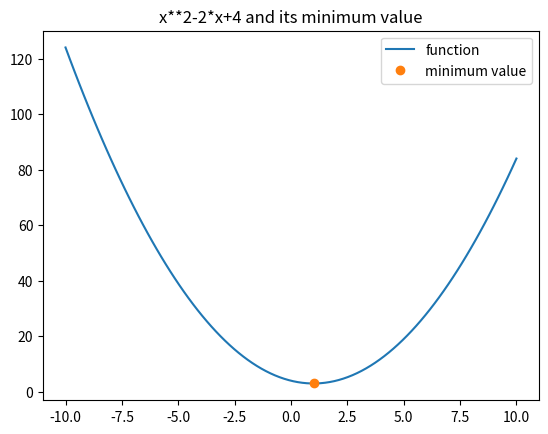

Write the Python code that produced this figure.
import numpy as np
import matplotlib.pyplot as plt
from scipy.optimize import minimize

#simple quadratic function to find minimum
def quad(x):
    return(x**2-2*x+4)

#running scipy minimize function with initial guess 0 
result = minimize(quad,0)
x_coor = result.x[0]
value = quad(x_coor)

print('Minimum value of function:',value)

#plotting function and minimum value
x = np.linspace(-10,10,100)
y = []
for i in range(len(x)):
    y.append(quad(x[i]))
    
plt.plot(x,y,label='function')
plt.plot(x_coor,value,'o',label='minimum value')
plt.legend()
plt.title('x**2-2*x+4 and its minimum value')
plt.show()


